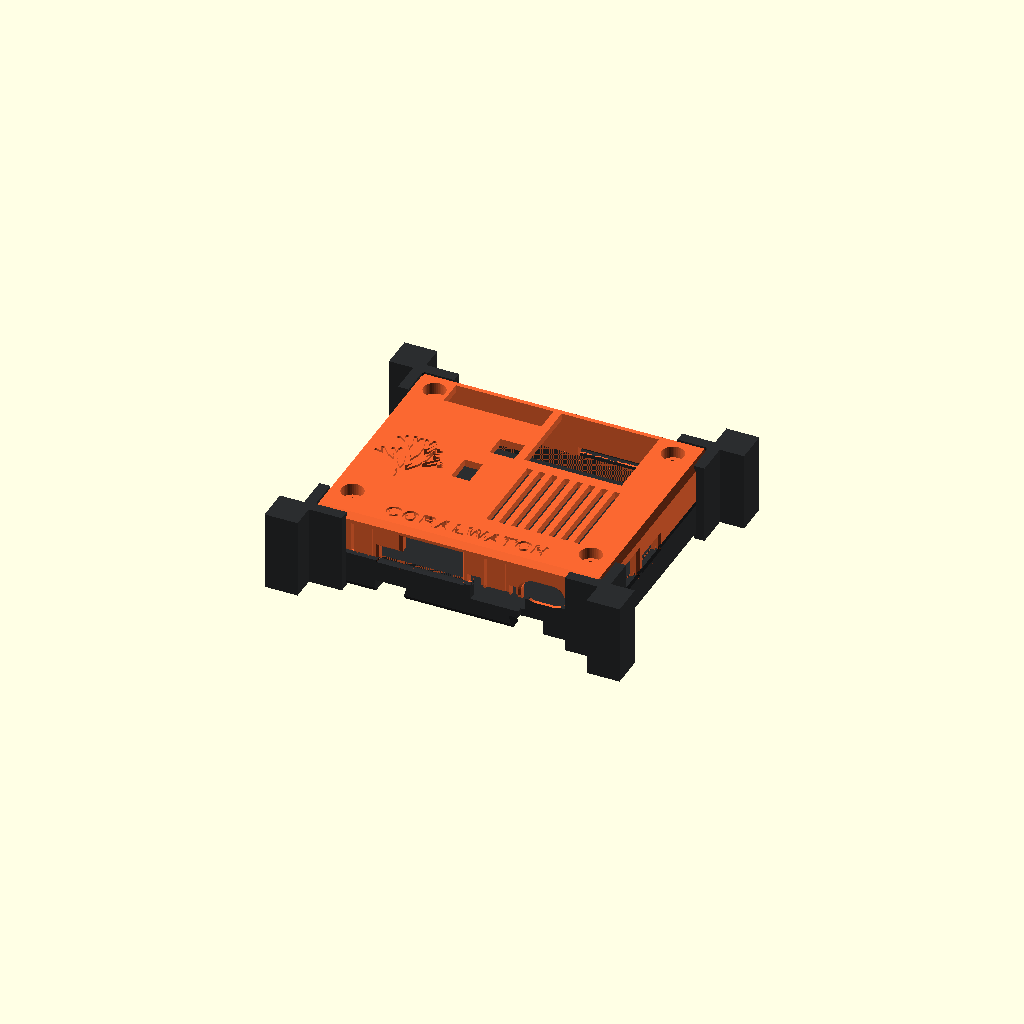
Cell 1: rendered with the file's own defaults.
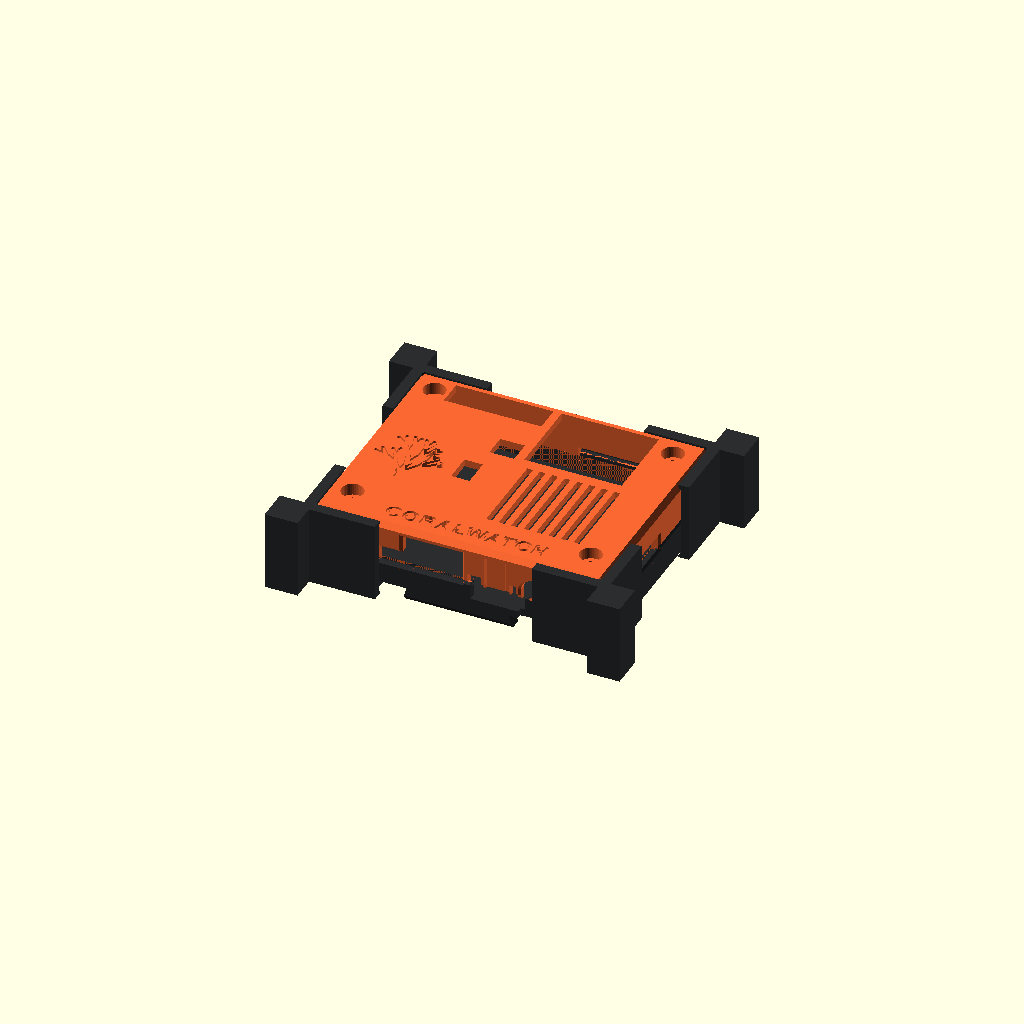
Cell 2: arm_len = 18 (everything else at default).
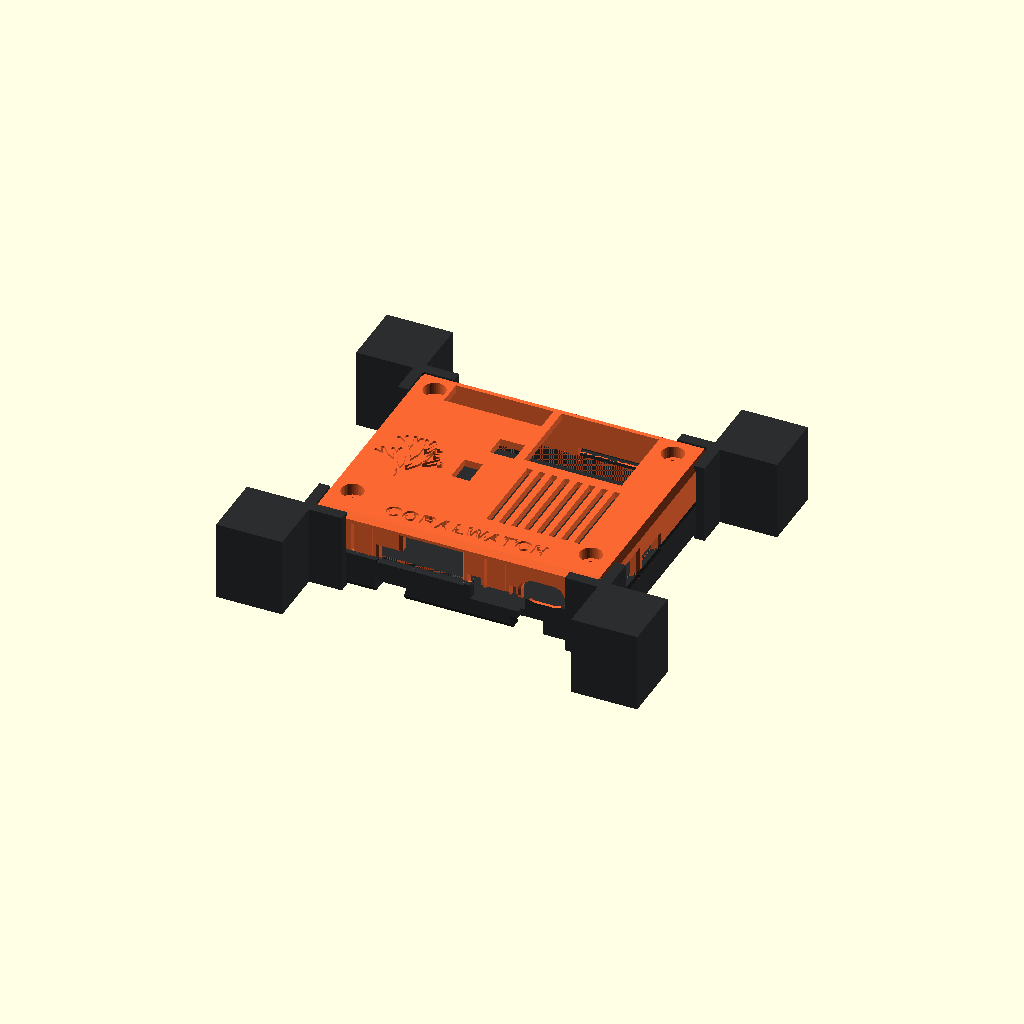
Cell 3: the same model with post_size = 18.
One fixed orthographic camera (rotation 55°, 0°, 25°; colour scheme Cornfield) for every cell.
Source of the model, examples/coral/coral_clips.scad:
// Coral corner clips: four snap-on pieces that wrap the vertical corners of the closed case
// (base + lid) and carry coral that coralgen grows from the post on each corner.
//
// A clip is the corner region minus the case envelope (plus play), so its inner faces follow the
// case and it keeps two hooks: one in the bed chamfer under the base, one in the top chamfer of the
// lid. Neither reaches past the case's bottom or top plane, so the case still sits flat and the
// C-Rail is untouched. The arms stop short of every port, button and LED. The clip snaps on by
// flexing over the chamfers (hook_depth sets the grip; PLA strain stays near 1.5 % at 0.5 mm).
// Clips print as worn: bottom on the bed, the hook in the lid chamfer leans 37 deg from vertical.
//
// Frame: base print frame (case bottom base_bot at z = 0), board frame in XY.
// Parts (-D 'part="..."'):
//   clips    - all four clips (coralgen host; print each body separately)
//   keepout  - not a part: case envelope (and the space above it) plus port and FPC corridors
//   assembly - clips on the closed case
include <../case/case.scad>

clip_t        = 2.4;      // clip wall thickness outside the case
clip_play     = 0.15;     // gap between clip and case faces
arm_len       = 9;        // arm length along each face, measured from the case corner
hook_depth    = 0.5;      // how far each hook reaches into its chamfer (horizontal)
post_size     = 9;        // corner post outside the case that carries the coral (>= 2 * coralgen radius.max)
corner_gap    = 0.6;      // clearance used for the coral keep-out around the case

hx = outer[0] / 2;
hy = outer[1] / 2;
case_z = [base_bot, lid_top];
case_h = lid_top - base_bot;

// Case outer envelope (base + lid, chamfers at both ends), grown by d
module case_envelope(d) {
    hull() {
        translate([0, 0, base_bot - d]) linear_extrude(0.01) offset(delta = d - bed_c[0]) oct2d(outer, edge_c);
        translate([0, 0, base_bot + bed_c[1]]) linear_extrude(case_h - 2 * bed_c[1]) offset(delta = d) oct2d(outer, edge_c);
        translate([0, 0, lid_top + d - 0.01]) linear_extrude(0.01) offset(delta = d - bed_c[0]) oct2d(outer, edge_c);
    }
}

module clip(sx, sy) {
    color("#2B2D2F") difference() {
        union() {
            // L-shell: both arms
            translate([sx > 0 ? hx - arm_len : -hx - clip_t, sy > 0 ? hy - arm_len : -hy - clip_t, base_bot])
                cube([arm_len + clip_t, arm_len + clip_t, case_h]);
            // Corner post diagonally outside the corner, solid over its whole top for coral roots
            translate([sx > 0 ? hx : -hx - post_size, sy > 0 ? hy : -hy - post_size, base_bot])
                cube([post_size, post_size, case_h]);
        }
        // The case plus play; what is left in the top and bottom chamfers are the hooks, cut back
        // to hook_depth from the case faces
        case_envelope(clip_play);
        translate([0, 0, base_bot - 1]) linear_extrude(case_h + 2) offset(delta = -hook_depth) oct2d(outer, edge_c);
    }
}

module clips() { for (sx = [-1, 1], sy = [-1, 1]) clip(sx, sy); }

module clips_keepout() {
    // The case and everything above it (lid windows, vents, bolts, label stay reachable)
    translate([0, 0, base_bot - ko_wall_bite]) linear_extrude(ko_tall) offset(delta = corner_gap) oct2d(outer, edge_c);
    // Front: USB-A + Qwiic, user button, LEDs, reset button, USB-C (whole front between the arms)
    translate([-hx + arm_len, -hy - ko_front_d, base_bot - 1]) cube([outer[0] - 2 * arm_len, ko_front_d, ko_tall]);
    // Left: microSD; right: battery + I2S (as base_keepout)
    translate([-hx - ko_side_d, sd_y[0] - 1.2 - 2.0 - ko_side_m, base_bot - 1])
        cube([ko_side_d, sd_y[1] - sd_y[0] + 2 * (1.2 + 2.0 + ko_side_m), ko_tall]);
    translate([hx, batt_y[0] - 0.6 - ko_side_m, base_bot - 1])
        cube([ko_side_d, i2s_y[1] - batt_y[0] + 2 * (0.6 + ko_side_m), ko_tall]);
    // Rear: FPC clamp block, clamp screws and camera FPC
    translate([fpc_cx - clamp_size[0] / 2 - ko_rear_m, hy - ko_wall_bite, base_bot - 1])
        cube([clamp_size[0] + 2 * ko_rear_m, clamp_y0 + clamp_gap + clamp_size[1] + ko_rear_d - hy + ko_wall_bite, ko_tall]);
}

module print_place() { translate([0, 0, -base_bot]) children(); }

part = "assembly";
if (part == "clips") print_place() clips();
else if (part == "keepout") print_place() clips_keepout();
else if (part == "assembly") { clips(); case_base(); case_lid(); case_fpc_clamp(); }
Parameter table extracted from the source (name, type, default, range or options):
clip_t: number, default 2.4
clip_play: number, default 0.15
arm_len: number, default 9
hook_depth: number, default 0.5
post_size: number, default 9
corner_gap: number, default 0.6
